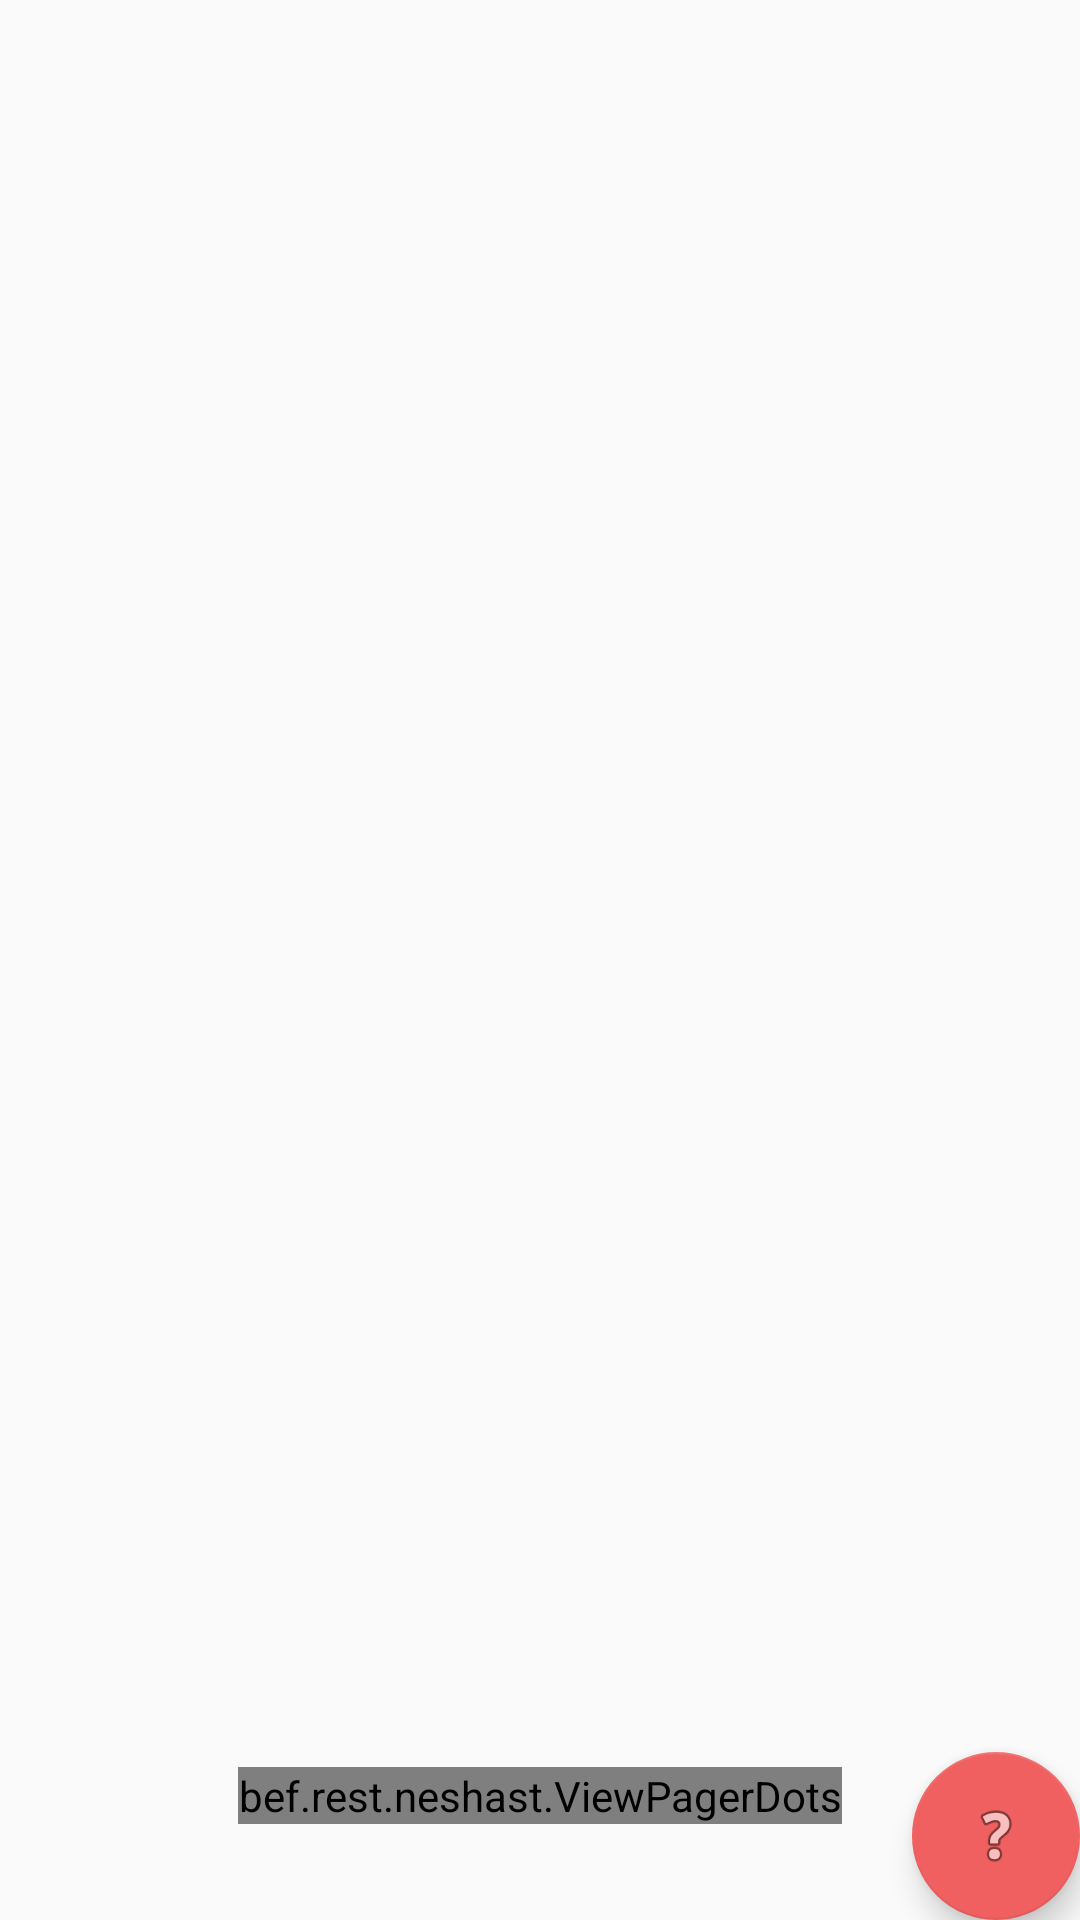

This screen was rendered from an Android layout file. Write that file and the resources it references.
<!-- AndroidManifest.xml: application theme AppTheme -->
<!-- res/layout/content.xml -->
<?xml version="1.0" encoding="utf-8"?>
<RelativeLayout xmlns:android="http://schemas.android.com/apk/res/android"
    xmlns:app="http://schemas.android.com/apk/res-auto"
    xmlns:tools="http://schemas.android.com/tools"
    android:layout_width="match_parent"
    android:layout_height="match_parent">

    <View
        android:id="@+id/space"
        android:layout_width="match_parent"
        android:layout_height="?attr/actionBarSize"
        android:layout_alignParentTop="true" />


    <android.support.v4.view.ViewPager
        android:id="@+id/pager"
        android:layout_width="match_parent"
        android:layout_height="match_parent"
        android:layout_above="@+id/chat"
        android:layout_below="@+id/space"
        android:layout_gravity="center"
        android:layout_marginTop="@dimen/space_large"
        android:orientation="vertical">

    </android.support.v4.view.ViewPager>

    <bef.rest.neshast.ViewPagerDots
        android:id="@+id/dots"
        android:layout_width="wrap_content"
        android:layout_height="wrap_content"
        android:layout_below="@id/pager"
        android:layout_centerHorizontal="true"
        android:layout_marginTop="@dimen/space_small" />

    <android.support.design.widget.FloatingActionButton
        android:id="@+id/chat"
        android:onClick="onViewClicked"
        android:layout_width="wrap_content"
        android:layout_height="wrap_content"
        android:layout_alignParentBottom="true"
        android:layout_alignParentRight="true"
        android:src="@android:drawable/ic_menu_help" />
</RelativeLayout>
<!-- resources referenced by this layout -->
<resources>
  <dimen name="space_large">15dp</dimen>
  <dimen name="space_small">5dp</dimen>
  <style name="AppTheme" parent="Theme.AppCompat.Light.DarkActionBar">
          
          <item name="colorPrimary">@color/colorPrimary</item>
          <item name="colorPrimaryDark">@color/colorPrimaryDark</item>
          <item name="colorAccent">@color/colorPrimary</item>
      </style>
  <color name="colorPrimary">@color/befrestRed</color>
  <color name="colorPrimaryDark">@color/befrestBademjooni</color>
  <color name="befrestRed">#f06060</color>
  <color name="befrestBademjooni">#2c3e50</color>
</resources>
